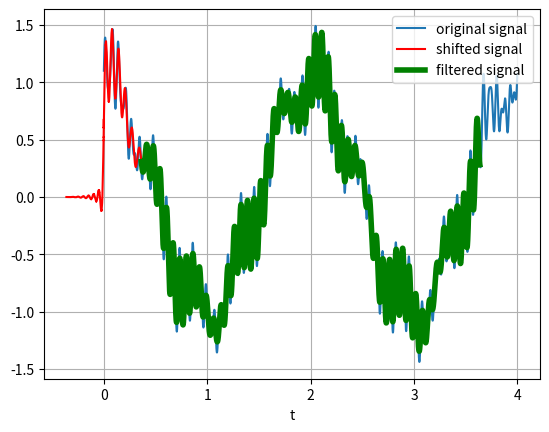

This chart was generated by the following Python code: (Note: this script raises an exception after producing the figure.)
#!/usr/bin/env python3

"""
This script contains functions relating to Finite Impulse Response Filter
"""

# Script details
__author__ = "Sudarshan Parvatikar"
__copyright__ = "Copyright 2018-2019, Kyonen-no-Project"
__credits__ = ["Sudarshan Parvatikar"]
__license__ = "MIT"
__version__ = "0.0.1"
__maintainer__ = "Sudarshan Parvatikar"
__email__ = "sudarshan.parvatikar@null.net"
__status__ = "Production"


##############################################################################

from numpy import cos, sin, pi, absolute, arange, asarray, array, log10
from scipy.signal import kaiserord, lfilter, firwin, freqz, iirfilter, freqs, butter
from pylab import figure, clf, plot, xlabel, ylabel, xlim, ylim, title, grid, axes, show, legend
from scipy.io import wavfile
import matplotlib.pyplot as plt

#------------------------------------------------------------------------------------------

# Global variables

# Create a signal for demonstration.
# sample_rate = 44000
# nsamples = 44000 * 4
# sample_rate, x = wavfile.read('./audio.wav')
sample_rate = 44000
nsamples = 4 * int(sample_rate)
t = arange(nsamples) / int(sample_rate)
x = cos(2*pi*0.5*t) + 0.2*sin(2*pi*2.5*t+0.1) + \
        0.2*sin(2*pi*15.3*t) + 0.1*sin(2*pi*16.7*t + 0.1) + \
            0.1*sin(2*pi*23.45*t+.8)
x = x[:len(t)]
# print(len(t), len(x))
# print(sample_rate)



# The Nyquist rate of the signal.
nyq_rate = sample_rate / 2.0

# The desired width of the transition from pass to stop,
# relative to the Nyquist rate.  We'll design the filter
# with a 5 Hz transition width.
width = 5.0/nyq_rate

# The desired attenuation in the stop band, in dB.
ripple_db = 60.0

#------------------------------------------------------------------------------------------

# Create FIR Filter and apply to x

# Compute the order and Kaiser parameter for the FIR filter.
N, beta = kaiserord(ripple_db, width)

# The cutoff frequency of the filter.
# cutoff_hz = 10.0
low = 20.0
high = 20000.0

# Use firwin with a Kaiser window to create a bandpass FIR filter.
taps = firwin(N, [low/nyq_rate, high/nyq_rate] , window=('kaiser', beta))

# Use lfilter to filter x with the FIR filter.
filtered_x = lfilter(taps, 1.0, x)

# #------------------------------------------------
# # Plot the FIR filter coefficients.
# #------------------------------------------------

# figure(1)
# plot(taps, 'bo-', linewidth=2)
# title('Filter Coefficients (%d taps)' % N)
# grid(True)

# #------------------------------------------------
# # Plot the magnitude response of the filter.
# #------------------------------------------------

# figure(2)
# clf()
# w, h = freqz(taps, worN=8000)
# plot((w/pi)*nyq_rate, absolute(h), linewidth=2)
# xlabel('Frequency (Hz)')
# ylabel('Gain')
# title('Frequency Response')
# ylim(-0.05, 1.05)
# grid(True)

# # Upper inset plot.
# ax1 = axes([0.42, 0.6, .45, .25])
# plot((w/pi)*nyq_rate, absolute(h), linewidth=2)
# xlim(0,8.0)
# ylim(0.9985, 1.001)
# grid(True)

# # Lower inset plot
# ax2 = axes([0.42, 0.25, .45, .25])
# plot((w/pi)*nyq_rate, absolute(h), linewidth=2)
# xlim(12.0, 20.0)
# ylim(0.0, 0.0025)
# grid(True)

#------------------------------------------------
# Plot the original and filtered signals.
#------------------------------------------------

# The phase delay of the filtered signal.

delay = 0.5 * (N-1) / sample_rate

figure(1)
# Plot the original signal.
plot(t, x, label='original signal')
# Plot the filtered signal, shifted to compensate for the phase delay.
plot(t-delay, filtered_x, 'r-', label='shifted signal')
# Plot just the "good" part of the filtered signal.  The first N-1
# samples are "corrupted" by the initial conditions.
plot(t[N-1:]-delay, filtered_x[N-1:], 'g', linewidth=4, label='filtered signal')
legend()
xlabel('t')
grid(True)

# show()

#-------------------------------------------------------------------------

# IIR Filter

# reuse the above coefficients

def butter_bandpass(lowcut, highcut, fs, order=5):
    nyq = 0.5 * fs
    low = lowcut / nyq
    high = highcut / nyq
    b, a = butter(order, [low, high], btype='bandpass')
    return b, a


def butter_bandpass_filter(data, lowcut, highcut, fs, order=1):
    b, a = butter_bandpass(lowcut, highcut, fs, order=order)
    y = lfilter(b, a, data)
    return y


iir_output = butter_bandpass_filter(x, low, high, sample_rate)

# figure(2)
# # Plot the original signal.
# plot(t, x, label='original signal')
# # Plot just the "good" part of the filtered signal.  The first N-1
# # samples are "corrupted" by the initial conditions.
# plot(t[N-1:]-delay, filtered_x[N-1:], 'green', linewidth=4, label='filtered signal of fir')
# plot(t, iir_output, 'yellow', linewidth=4, label='filtered signal of iir')
# legend()
# xlabel('t')
# grid(True)

# show()

#############################################################################################

# Multirate

# import sys
# import fractions
# import numpy
# from scipy import signal
# from numpy import cos, sin, pi, absolute, arange, asarray, array, log10
# # from sp import multirate4
# from scipy.signal import kaiserord, lfilter, firwin, freqz, iirfilter, freqs, butter
# from pylab import figure, clf, plot, xlabel, ylabel, xlim, ylim, title, grid, axes, show, legend
# from random import randint as ri


# # sample_rate = 44000 # set sample rate between 9 kHz to 11 kHz (original: 44 kHz)
# # nsamples = 4 * int(sample_rate)
# # t = arange(nsamples) / int(sample_rate)
# # original = cos(2*pi*0.5*t) + 0.2*sin(2*pi*2.5*t+0.1) + \
# #         0.2*sin(2*pi*15.3*t) + 0.1*sin(2*pi*16.7*t + 0.1) + \
# #             0.1*sin(2*pi*23.45*t+.8)


# # noise = numpy.random.uniform(low=0, high=10, size=(int(len(t)/ri(1, 3000)),))
# # corrupted_signal = [x + y for x, y in zip_longest(list(original), list(noise), fillvalue=0)]
# # print(">>>>>>>>>>>>>>", len(original), len(corrupted_signal))
# # x = original[:len(t)]



# # The Nyquist rate of the signal.
# nyq_rate = sample_rate / 2.0

# # The desired width of the transition from pass to stop,
# # relative to the Nyquist rate.  We'll design the filter
# # with a 5 Hz transition width.
# width = 5.0/nyq_rate

# # The desired attenuation in the stop band, in dB.
# ripple_db = 60.0

# #------------------------------------------------------------------------------------------

# # Create FIR Filter and apply to x

# # Compute the order and Kaiser parameter for the FIR filter.
# N, beta = kaiserord(ripple_db, width)

# # The cutoff frequency of the filter.
# # cutoff_hz = 10.0
# low = 20.0
# high = 20000.0


#------------------------------------------------------------------------------------------

# Multirate block

# -----------------------------------------------------

#####################################################

def downsample(s, n, phase=0):
    """Decrease sampling rate by integer factor n with included offset phase.
    """
    n = int(n)
    return s[phase::n]



def upsample(s, n, phase=0):
    """Increase sampling rate by integer factor n  with included offset phase.
    """
    return numpy.roll(numpy.kron(s, numpy.r_[1, numpy.zeros(int(n)-1)]), phase)



def decimate(s, r, n=None, fir=False):
    """Decimation - decrease sampling rate by r. The decimation process filters 
    the input data s with an order n lowpass filter and then resamples the 
    resulting smoothed signal at a lower rate. By default, decimate employs an 
    eighth-order lowpass Chebyshev Type I filter with a cutoff frequency of 
    0.8/r. It filters the input sequence in both the forward and reverse 
    directions to remove all phase distortion, effectively doubling the filter 
    order. If 'fir' is set to True decimate uses an order 30 FIR filter (by 
    default otherwise n), instead of the Chebyshev IIR filter. Here decimate 
    filters the input sequence in only one direction. This technique conserves 
    memory and is useful for working with long sequences.
    """
    if fir:
        if n is None:
            n = 30
        b = signal.firwin(n, 1.0/r)
        a = 1
        f = signal.lfilter(b, a, s)
    else: #iir
        if n is None:
            n = 8
        b, a = signal.cheby1(n, 0.05, 0.8/r)
        f = signal.filtfilt(b, a, s)
    return downsample(f, r)



def interp(s, r, l=11, alpha=0.5):
    """Interpolation - increase sampling rate by integer factor r. Interpolation 
    increases the original sampling rate for a sequence to a higher rate. interp
    performs lowpass interpolation by inserting zeros into the original sequence
    and then applying a special lowpass filter. l specifies the filter length 
    and alpha the cut-off frequency. The length of the FIR lowpass interpolating
    filter is 2*l*r+1. The number of original sample values used for 
    interpolation is 2*l. Ordinarily, l should be less than or equal to 10. The 
    original signal is assumed to be band limited with normalized cutoff 
    frequency 0=alpha=1, where 1 is half the original sampling frequency (the 
    Nyquist frequency). The default value for l is 4 and the default value for 
    alpha is 0.5.
    """
    b = signal.firwin(2*l*r+1, alpha/r);
    a = 1
    return r*signal.lfilter(b, a, upsample(s, r))[r*l+1:-1]


def resample(s, p, q, h=None):
    """Change sampling rate by rational factor. This implementation is based on
    the Octave implementation of the resample function. It designs the 
    anti-aliasing filter using the window approach applying a Kaiser window with
    the beta term calculated as specified by [2].
    
    Ref [1] J. G. Proakis and D. G. Manolakis,
    Digital Signal Processing: Principles, Algorithms, and Applications,
    4th ed., Prentice Hall, 2007. Chap. 6

    Ref [2] A. V. Oppenheim, R. W. Schafer and J. R. Buck, 
    Discrete-time signal processing, Signal processing series,
    Prentice-Hall, 1999
    """
    gcd = fractions.gcd(p,q)
    if gcd>1:
        p=p/gcd
        q=q/gcd
    
    if h is None: #design filter
        #properties of the antialiasing filter
        log10_rejection = -3.0
        stopband_cutoff_f = 1.0/(2.0 * max(p,q))
        roll_off_width = stopband_cutoff_f / 10.0
    
        #determine filter length
        #use empirical formula from [2] Chap 7, Eq. (7.63) p 476
        rejection_db = -20.0*log10_rejection;
        l = numpy.ceil((rejection_db-8.0) / (28.714 * roll_off_width))
  
        #ideal sinc filter
        t = numpy.arange(-l, l + 1)
        ideal_filter=2*p*stopband_cutoff_f*numpy.sinc(2*stopband_cutoff_f*t)  
  
        #determine parameter of Kaiser window
        #use empirical formula from [2] Chap 7, Eq. (7.62) p 474
        beta = signal.kaiser_beta(rejection_db)
          
        #apodize ideal filter response
        h = numpy.kaiser(2*l+1, beta)*ideal_filter

    ls = len(s)
    lh = len(h)

    l = (lh - 1)/2.0
    ly = numpy.ceil(ls*p/float(q))

    #pre and postpad filter response
    nz_pre = numpy.floor(q - numpy.mod(l,q))
    nz_pre = int(nz_pre)
    hpad = h[-lh+nz_pre:]

    offset = numpy.floor((l+nz_pre)/q)
    nz_post = 0;
    while numpy.ceil(((ls-1)*p + nz_pre + lh + nz_post )/q ) - offset < ly:
        nz_post += 1
    hpad = hpad[:lh + nz_pre + nz_post]

    #filtering
    xfilt = upfirdn(s, hpad, p, q)

    return xfilt[int(offset)-1:int(offset)-1+int(ly)]


def upfirdn(s, h, p, q):
    """Upsample signal s by p, apply FIR filter as specified by h, and 
    downsample by q. Using fftconvolve as opposed to lfilter as it does not seem
    to do a full convolution operation (and its much faster than convolve).
    """
    return downsample(signal.fftconvolve(h, upsample(s, p)), q)

##################################################################################



### Low Pass Filter Block


def lowPassFilter(input_signal, nyq_rate, order=11, cutoff_hz=20000.0):
	# Create a low pass filter with cut off frequency 20k Hz -> pass all freq below 20k Hz
	# The cutoff frequency of the filter.
	# cutoff_hz = 20000.0

	# Use firwin with a Kaiser window to create a lowpass FIR filter.
	taps = firwin(order, cutoff_hz/nyq_rate, window=('kaiser', beta))

	# Use lfilter to filter x with the FIR filter.
	filtered_x = lfilter(taps, 1.0, input_signal)

	return filtered_x

#### /Low Pass Filter Block

### High Pass Filter Block

def highPassFilter(input_signal, nyq_rate, order=11, cutoff_hz=20.0):
	# Create a High pass filter, with cut off freq 20 Hz -> pass all freq above 20k Hz
	# The cutoff frequency of the filter.
	# cutoff_hz = 20.0

	# Use firwin with a Kaiser window to create a lowpass FIR filter.
	taps = firwin(order, cutoff_hz/nyq_rate, window=('kaiser', beta), pass_zero=False)

	# Use lfilter to filter x with the FIR filter.
	filtered_x = lfilter(taps, 1.0, input_signal)

	return filtered_x

### /High Pass Filter Block

# ------------------------------------------------------

def cascadedMultiRate(x, nyq_rate, N=11):
	# Cascaded signal

	# Params: x=signal, N=order, nyq_rate = nyquist rate

	# Break into cascades into 6 stages, of ranges -> low, high

	# Imp: Set rate of downsampling and upsampling to 11
	downsample_rate = 11
	upsample_rate = 11
	filter_length = 9 

	### Stage 1: low = 20.0 Hz, high = 100 Hz

	# 1. Pass Signal via the low pass filter and get output

	filtered_signal_lowpass1 = lowPassFilter(x, nyq_rate, order=N, cutoff_hz=100.0) # x: signal, N=order, cutoff_hz=cutoff of LPF(pass signals lower this)


	# 2. Down Sample the flitered signal

	deciminated_signal1 = decimate(filtered_signal_lowpass1, downsample_rate, fir=False) 


	# 3. Upsample/intropolate the filtered signal

	intropolated_signal1 = interp(deciminated_signal1, upsample_rate, l=filter_length, alpha=0.5) 

	# 4. Pass signal via high pass filter and get output

	filtered_signal_highpass1 = highPassFilter(intropolated_signal1, nyq_rate, order=N, cutoff_hz=20.0)
	filtered_signal_highpass1 = resample(filtered_signal_highpass1, upsample_rate, downsample_rate)

	### /Stage 1: low = 20.0 Hz, high = 100 Hz

	### Stage 2: low = 95.0 Hz, high = 1 kHz

	# 1. Pass Signal via the low pass filter and get output

	filtered_signal_lowpass2 = lowPassFilter(x, nyq_rate, order=N, cutoff_hz=1000.0)


	# 2. Down Sample the flitered signal

	deciminated_signal2 = decimate(filtered_signal_lowpass2, downsample_rate, fir=False)


	# 3. Upsample/intropolate the filtered signal

	intropolated_signal2 = interp(deciminated_signal2, upsample_rate, l=filter_length, alpha=0.5) 

	# 4. Pass signal via high pass filter and get output

	filtered_signal_highpass2 = highPassFilter(intropolated_signal2, nyq_rate, order=N, cutoff_hz=95.0)
	filtered_signal_highpass2 = resample(filtered_signal_highpass2, upsample_rate, downsample_rate)

	### /Stage 2: low = 95.0 Hz, high = 1 kHz

	### Stage 3: low = 0.9 kHz, high = 5 kHz

	# 1. Pass Signal via the low pass filter and get output

	filtered_signal_lowpass3 = lowPassFilter(x, nyq_rate, order=N, cutoff_hz=900.0)

	# 2. Down Sample the flitered signal

	deciminated_signal3 = decimate(filtered_signal_lowpass3, downsample_rate, fir=False)


	# 3. Upsample/intropolate the filtered signal

	intropolated_signal3 = interp(deciminated_signal3, upsample_rate, l=filter_length, alpha=0.5)

	# 4. Pass signal via high pass filter and get output

	filtered_signal_highpass3 = highPassFilter(intropolated_signal3, nyq_rate, order=N, cutoff_hz=5000.0)
	filtered_signal_highpass3 = resample(filtered_signal_highpass3, upsample_rate, downsample_rate)

	### /Stage 3: low = 0.9 kHz, high = 5 kHz

	### Stage 4: low = 4.9 kHz, high = 10 kHz

	# 1. Pass Signal via the low pass filter and get output

	filtered_signal_lowpass4 = lowPassFilter(x, nyq_rate, order=N, cutoff_hz=4900.0)


	# 2. Down Sample the flitered signal

	deciminated_signal4 = decimate(filtered_signal_lowpass4, downsample_rate, fir=False)


	# 3. Upsample/intropolate the filtered signal

	intropolated_signal4 = interp(deciminated_signal4, upsample_rate, l=filter_length, alpha=0.5)

	# 4. Pass signal via high pass filter and get output

	filtered_signal_highpass4 = highPassFilter(intropolated_signal4, nyq_rate, order=N, cutoff_hz=10000.0)
	filtered_signal_highpass4 = resample(filtered_signal_highpass4, upsample_rate, downsample_rate)

	### /Stage 4: low = 4.9 kHz, high = 10 kHz

	### Stage 5: low = 9.9 kHz, high = 15 kHz

	# 1. Pass Signal via the low pass filter and get output

	filtered_signal_lowpass5 = lowPassFilter(x, nyq_rate, order=N, cutoff_hz=9900.0)


	# 2. Down Sample the flitered signal

	deciminated_signal5 = decimate(filtered_signal_lowpass5, downsample_rate, fir=False)


	# 3. Upsample/intropolate the filtered signal

	intropolated_signal5 = interp(deciminated_signal5, upsample_rate, l=filter_length, alpha=0.5)

	# 4. Pass signal via high pass filter and get output

	filtered_signal_highpass5 = highPassFilter(intropolated_signal5, nyq_rate, order=N, cutoff_hz=15000.0)
	filtered_signal_highpass5 = resample(filtered_signal_highpass5, upsample_rate, downsample_rate)

	### /Stage 5: low = 9.9 kHz, 15 kHz

	### Stage 6: low = 14.9 kHz, 20 kHz

	# 1. Pass Signal via the low pass filter and get output

	filtered_signal_lowpass6 = lowPassFilter(x, nyq_rate, order=N, cutoff_hz=14900.0)


	# 2. Down Sample the flitered signal

	deciminated_signal6 = decimate(filtered_signal_lowpass6, downsample_rate, fir=False)


	# 3. Upsample/intropolate the filtered signal

	intropolated_signal6 = interp(deciminated_signal6, upsample_rate, l=filter_length, alpha=0.5)

	# 4. Pass signal via high pass filter and get output

	filtered_signal_highpass6 = highPassFilter(intropolated_signal6, nyq_rate, order=N, cutoff_hz=20000.0)
	filtered_signal_highpass6 = resample(filtered_signal_highpass6, upsample_rate, downsample_rate)

	### /Stage 6: low = 14.9 kHz, high = 20 kHz


	


	# 5. Add the signals to get output signals

	# output of cascaded mn stages, where the overlapping samples are added
	cascaded12 = addCascadedOutputs(filtered_signal_highpass1, filtered_signal_highpass2, 5)
	cascaded123 = addCascadedOutputs(cascaded12, filtered_signal_highpass3, 100)
	cascaded1234 = addCascadedOutputs(cascaded12, filtered_signal_highpass4, 100)
	cascaded12345 = addCascadedOutputs(cascaded12, filtered_signal_highpass5, 100)
	cascaded123456 = addCascadedOutputs(cascaded12, filtered_signal_highpass6, 100)

	#----------------------------------------------------------------------------

	# return final output
	print(len(cascaded123456))
	
	return cascaded123456




def addCascadedOutputs(list1, list2, m, n=0):
	# Adds 2 lists as:
	# newList = list1[:-m] + sum of (list1[-m:], list2[:m]) elements + list2[m:]

	# First convert the numpy arrays to lists, add them, return them
	newList = list(list1[:-m]) + add_elements(list(list1[-m:]), list(list2[:m])) + list(list1[m:])
	# print(len(list1[:-m]), len(list1[-m:]),len(list2[:m]), len(list1[m:]))

	newList = asarray(newList)

	return newList


def add_elements(list1, list2):
	# adds elements of list1 and 2 parallely

	return [a + b for a, b in zip(list1, list2)]


multirate_output = cascadedMultiRate(x, nyq_rate, N=11)


###########################################################################################################
# Plotting Graph Area


# 1. Fir vs IIR vs Original Signal output

# 2. Fir vs Original Signal 

# 3. Fir vs Multirate vs Original Signal

# 4. Multirate vs Original Signal
delay = 0.5 * (N-1) / sample_rate

# figure(1)
# Plot the original signal.
# Plot the filtered signal, shifted to compensate for the phase delay.
# plot(t-delay, filtered_x, 'r-', label='shifted signal')
# Plot just the "good" part of the filtered signal.  The first N-1
# samples are "corrupted" by the initial conditions.
# plot(t[N-1:]-delay, filtered_signal[N-1:], 'g', linewidth=4, label='filtered signal')
# legend()
# xlabel('t')
# grid(True)
# show()